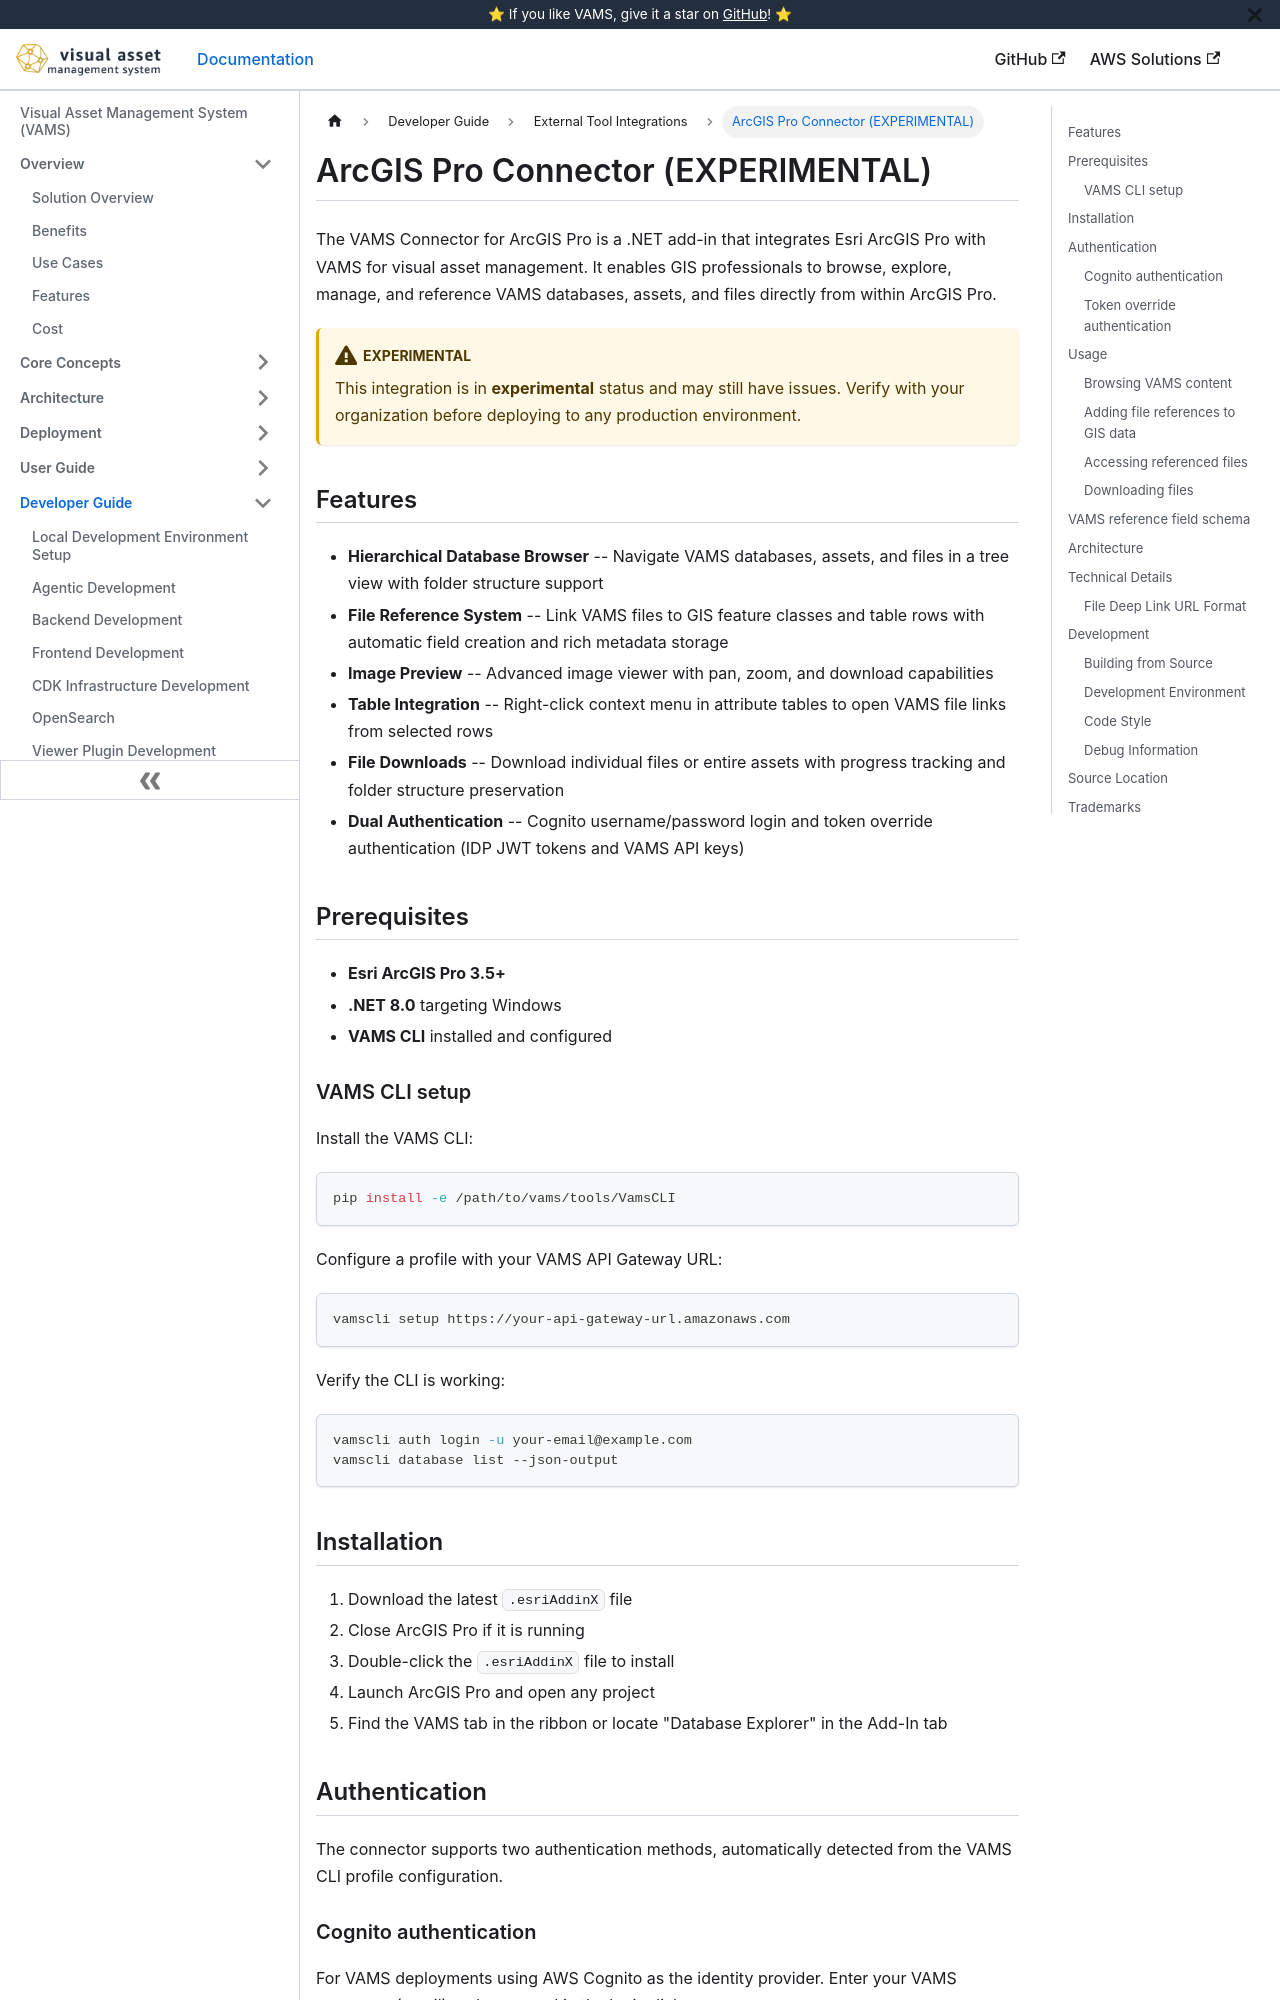

repository: awslabs/visual-asset-management-system · page: developer/external-integrations/arcgispro-connector/index.html · generator: docusaurus

# ArcGIS Pro Connector (EXPERIMENTAL)

The VAMS Connector for ArcGIS Pro is a .NET add-in that integrates Esri ArcGIS Pro with VAMS for visual asset management. It enables GIS professionals to browse, explore, manage, and reference VAMS databases, assets, and files directly from within ArcGIS Pro.

:::warning[Experimental]
This integration is in **experimental** status and may still have issues. Verify with your organization before deploying to any production environment.
:::

## Features

-   **Hierarchical Database Browser** -- Navigate VAMS databases, assets, and files in a tree view with folder structure support
-   **File Reference System** -- Link VAMS files to GIS feature classes and table rows with automatic field creation and rich metadata storage
-   **Image Preview** -- Advanced image viewer with pan, zoom, and download capabilities
-   **Table Integration** -- Right-click context menu in attribute tables to open VAMS file links from selected rows
-   **File Downloads** -- Download individual files or entire assets with progress tracking and folder structure preservation
-   **Dual Authentication** -- Cognito username/password login and token override authentication (IDP JWT tokens and VAMS API keys)

## Prerequisites

-   **Esri ArcGIS Pro 3.5+**
-   **.NET 8.0** targeting Windows
-   **VAMS CLI** installed and configured

### VAMS CLI setup

Install the VAMS CLI:

```bash
pip install -e /path/to/vams/tools/VamsCLI
```

Configure a profile with your VAMS API Gateway URL:

```bash
vamscli setup https://your-api-gateway-url.amazonaws.com
```

Verify the CLI is working:

```bash
vamscli auth login -u your-email@example.com
vamscli database list --json-output
```

## Installation

1. Download the latest `.esriAddinX` file
2. Close ArcGIS Pro if it is running
3. Double-click the `.esriAddinX` file to install
4. Launch ArcGIS Pro and open any project
5. Find the VAMS tab in the ribbon or locate "Database Explorer" in the Add-In tab

## Authentication

The connector supports two authentication methods, automatically detected from the VAMS CLI profile configuration.

### Cognito authentication

For VAMS deployments using AWS Cognito as the identity provider. Enter your VAMS username (email) and password in the login dialog.

CLI equivalent:

```bash
vamscli auth login -u user@example.com -p yourpassword
```
